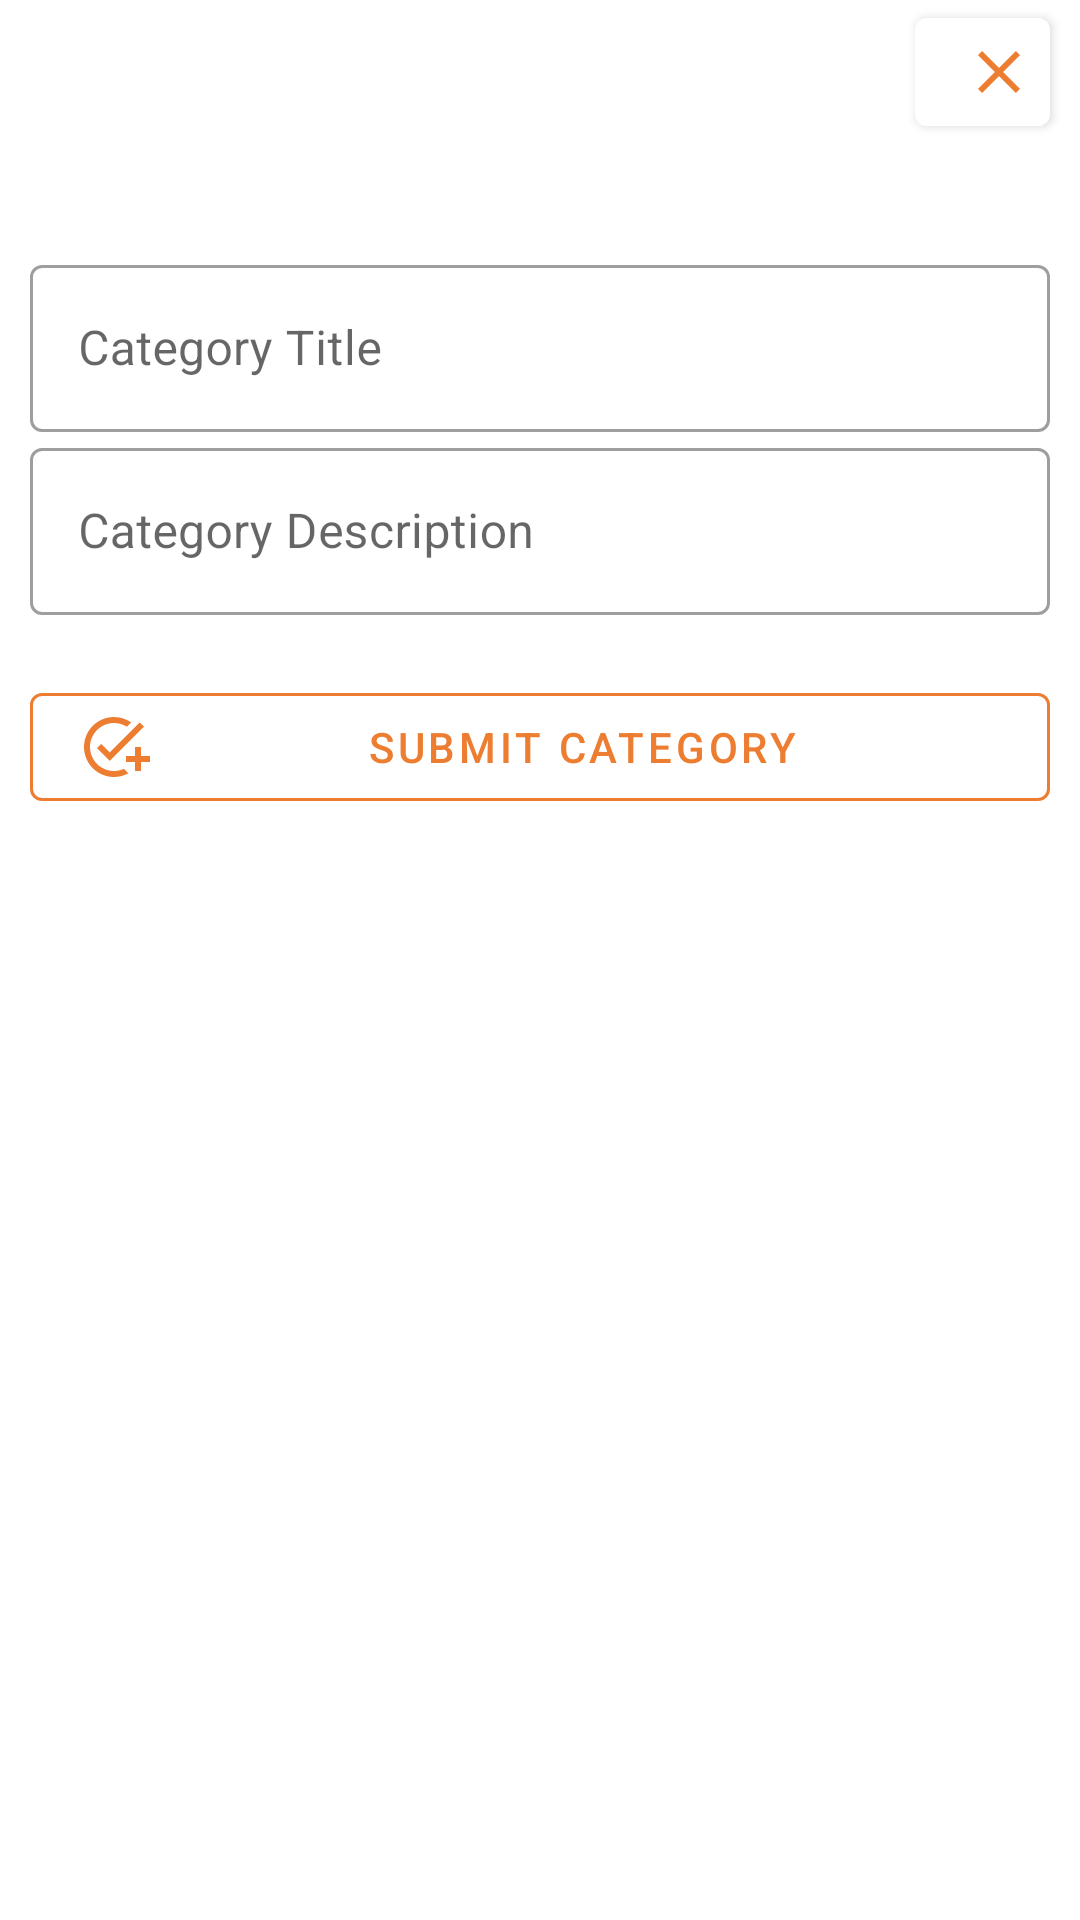

The Android layout XML behind this screen, and the referenced resources:
<!-- AndroidManifest.xml: application theme Theme.ShoppingListApp -->
<!-- res/layout/fragment_add_category.xml -->
<?xml version="1.0" encoding="utf-8"?>
<androidx.appcompat.widget.LinearLayoutCompat xmlns:android="http://schemas.android.com/apk/res/android"
    xmlns:tools="http://schemas.android.com/tools"
    android:layout_width="match_parent"
    android:layout_height="match_parent"
    xmlns:app="http://schemas.android.com/apk/res-auto"
    android:orientation="vertical"
    tools:context=".AddCategory">

    
    <com.google.android.material.button.MaterialButton
        android:layout_width="45dp"
        android:layout_height="wrap_content"
        android:layout_gravity="right"
        android:layout_marginRight="10dp"
        android:contentDescription="Close Add Category"
        app:icon="@drawable/ic_baseline_close_24"
        android:id="@+id/closebtn"
        app:iconTint="#ED7D31"
        android:backgroundTint="@color/white"/>
  <com.google.android.material.textfield.TextInputLayout
    style="@style/Widget.MaterialComponents.TextInputLayout.OutlinedBox"
      android:layout_marginTop="35dp"
    android:layout_width="match_parent"
    android:layout_height="wrap_content"
    android:layout_marginHorizontal="10dp"
    android:hint="Category Title">
    <com.google.android.material.textfield.TextInputEditText
        android:layout_width="match_parent"
        android:id="@+id/categorytitle"
        android:layout_marginTop="10dp"
        android:layout_height="wrap_content"
        />
</com.google.android.material.textfield.TextInputLayout>
    <com.google.android.material.textfield.TextInputLayout
        style="@style/Widget.MaterialComponents.TextInputLayout.OutlinedBox"
        android:layout_width="match_parent"
        android:layout_height="wrap_content"
        android:layout_marginHorizontal="10dp"
        android:hint="Category Description">
        <com.google.android.material.textfield.TextInputEditText
            android:layout_width="match_parent"
            android:id="@+id/categorydescription"
            android:layout_height="wrap_content"
            />
    </com.google.android.material.textfield.TextInputLayout>
    <com.google.android.material.button.MaterialButton
        android:layout_width="match_parent"
        android:layout_height="wrap_content"
        app:icon="@drawable/ic_baseline_add_task_24"
        style="@style/Widget.MaterialComponents.Button.OutlinedButton"
        app:strokeColor="#ED7D31"
        android:layout_marginBottom="30dp"
        app:iconTint="#ED7D31"
        android:textColor="#ED7D31"
        android:backgroundTint="@color/white"
        android:layout_marginTop="20dp"
        android:text="Submit Category"
        android:id="@+id/addcategory"
        android:layout_marginHorizontal="10dp"/>

</androidx.appcompat.widget.LinearLayoutCompat>
<!-- resources referenced by this layout -->
<resources>
  <!-- drawable ic_baseline_add_task_24 (drawable) -->
  <vector android:height="24dp" android:tint="#ED7D31"
      android:viewportHeight="24" android:viewportWidth="24"
      android:width="24dp" xmlns:android="http://schemas.android.com/apk/res/android">
      <path android:fillColor="@android:color/white" android:pathData="M22,5.18L10.59,16.6l-4.24,-4.24l1.41,-1.41l2.83,2.83l10,-10L22,5.18zM12,20c-4.41,0 -8,-3.59 -8,-8s3.59,-8 8,-8c1.57,0 3.04,0.46 4.28,1.25l1.45,-1.45C16.1,2.67 14.13,2 12,2C6.48,2 2,6.48 2,12s4.48,10 10,10c1.73,0 3.36,-0.44 4.78,-1.22l-1.5,-1.5C14.28,19.74 13.17,20 12,20zM19,15h-3v2h3v3h2v-3h3v-2h-3v-3h-2V15z"/>
  </vector>
  <!-- drawable ic_baseline_close_24 (drawable) -->
  <vector android:height="24dp" android:tint="#ED7D31"
      android:viewportHeight="24" android:viewportWidth="24"
      android:width="24dp" xmlns:android="http://schemas.android.com/apk/res/android">
      <path android:fillColor="@android:color/white" android:pathData="M19,6.41L17.59,5 12,10.59 6.41,5 5,6.41 10.59,12 5,17.59 6.41,19 12,13.41 17.59,19 19,17.59 13.41,12z"/>
  </vector>
  <style name="Theme.ShoppingListApp" parent="Theme.MaterialComponents.Light.NoActionBar">
          
          <item name="android:forceDarkAllowed" tools:targetApi="q">false</item>
          <item name="colorPrimary">@color/purple_500</item>
          <item name="colorPrimaryVariant">@color/purple_700</item>
          <item name="colorOnPrimary">@color/white</item>
          
          <item name="colorSecondary">@color/teal_200</item>
          <item name="colorSecondaryVariant">@color/teal_700</item>
          <item name="colorOnSecondary">@color/black</item>
          
          <item name="android:statusBarColor">?attr/colorPrimaryVariant</item>
          
      </style>
  <!-- not gathered from this repository: default colours our renderer supplied (Android Studio template values) -->
  <color name="purple_500">#FF6200EE</color>
  <color name="purple_700">#FF3700B3</color>
  <color name="teal_200">#FF03DAC5</color>
  <color name="teal_700">#FF018786</color>
  <color name="black">#FF000000</color>
  <color name="white">#FFFFFFFF</color>
</resources>
